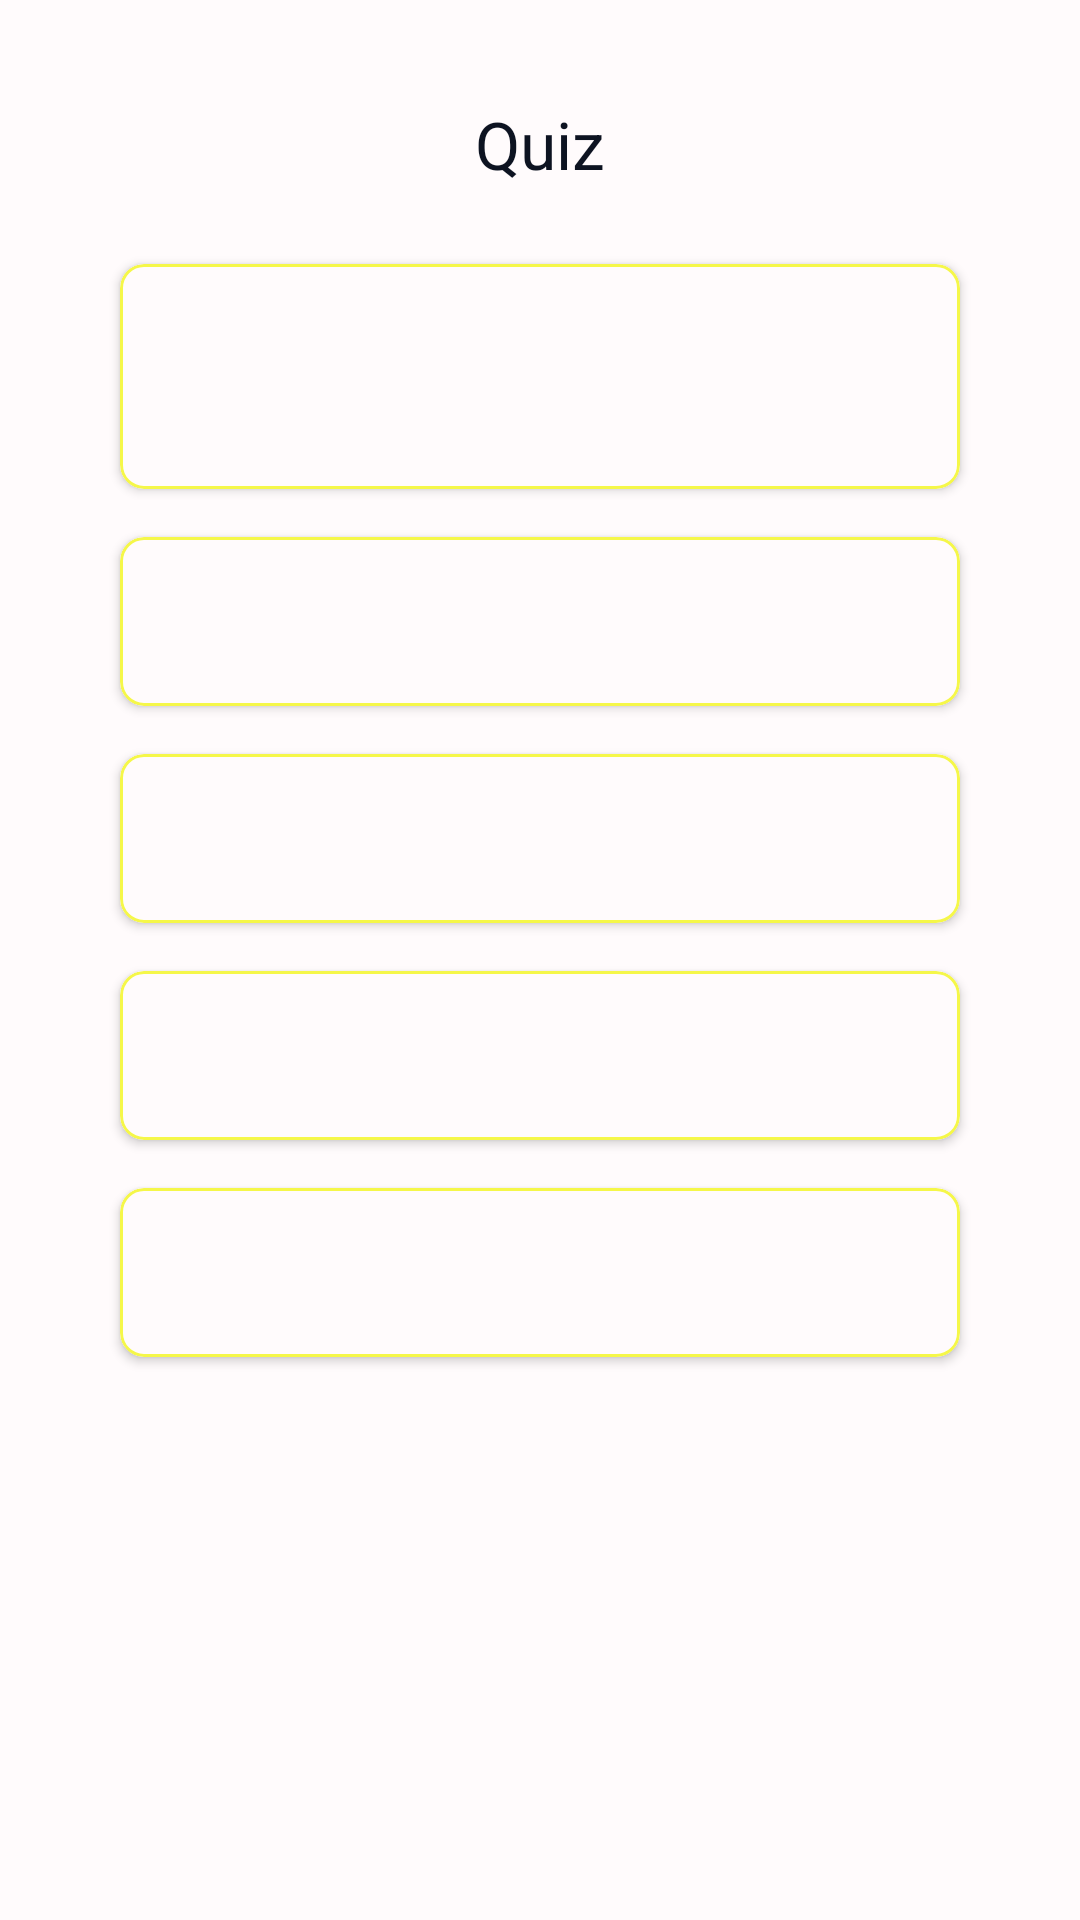

Here is an Android app screen rendered from its layout file. Give the layout XML and the strings, colors and styles it references.
<!-- AndroidManifest.xml: application theme Theme.QuizApp -->
<!-- res/layout/activity_basic_quiz.xml -->
<?xml version="1.0" encoding="utf-8"?>
<LinearLayout xmlns:android="http://schemas.android.com/apk/res/android"
    xmlns:app="http://schemas.android.com/apk/res-auto"
    xmlns:tools="http://schemas.android.com/tools"
    android:id="@+id/main"
    android:layout_width="match_parent"
    android:layout_height="match_parent"
    android:background="@color/background"
    android:orientation="vertical"
    tools:context=".BasicQuizActivity"
    android:padding="16dp">

    <com.google.android.material.appbar.AppBarLayout
        android:id="@+id/appBar"
        android:layout_width="match_parent"
        android:layout_height="?attr/actionBarSize"
        android:background="@color/background"
        android:elevation="4dp">

        <com.google.android.material.appbar.MaterialToolbar
            android:layout_width="match_parent"
            android:layout_height="match_parent"
            app:title="Quiz"
            app:titleCentered="true"
            app:titleTextColor="@color/text_color" />
    </com.google.android.material.appbar.AppBarLayout>

    <com.google.android.material.card.MaterialCardView
        style="@style/TestCard"
        android:layout_width="match_parent"
        android:layout_height="wrap_content"
        android:layout_marginVertical="8dp"
        app:cardBackgroundColor="@color/card_background">

        <TextView
            android:id="@+id/quizTest"
            android:layout_width="match_parent"
            android:layout_height="wrap_content"
            android:gravity="center"
            android:padding="24dp"
            android:textColor="@color/text_secondary_color"
            android:textSize="20sp"
            android:contentDescription="Quiz question" />
    </com.google.android.material.card.MaterialCardView>

    
    <com.google.android.material.card.MaterialCardView
        style="@style/TestCard"
        android:layout_width="match_parent"
        android:layout_height="wrap_content"
        android:layout_marginVertical="8dp"
        app:cardBackgroundColor="@color/card_background">

        <TextView
            android:id="@+id/answerOneCard"
            android:layout_width="match_parent"
            android:layout_height="wrap_content"
            android:padding="16dp"
            android:textColor="@color/text_secondary_color"
            android:textSize="18sp"
            android:contentDescription="Quiz answer option" />
    </com.google.android.material.card.MaterialCardView>

    <com.google.android.material.card.MaterialCardView
        style="@style/TestCard"
        android:layout_width="match_parent"
        android:layout_height="wrap_content"
        android:layout_marginVertical="8dp"
        app:cardBackgroundColor="@color/card_background">

        <TextView
            android:id="@+id/answerTwoCard"
            android:layout_width="match_parent"
            android:layout_height="wrap_content"
            android:padding="16dp"
            android:textColor="@color/text_secondary_color"
            android:textSize="18sp"
            android:contentDescription="Quiz answer option" />
    </com.google.android.material.card.MaterialCardView>

    <com.google.android.material.card.MaterialCardView
        style="@style/TestCard"
        android:layout_width="match_parent"
        android:layout_height="wrap_content"
        android:layout_marginVertical="8dp"
        app:cardBackgroundColor="@color/card_background">

        <TextView
            android:id="@+id/answerThreeCard"
            android:layout_width="match_parent"
            android:layout_height="wrap_content"
            android:padding="16dp"
            android:textColor="@color/text_secondary_color"
            android:textSize="18sp"
            android:contentDescription="Quiz answer option" />
    </com.google.android.material.card.MaterialCardView>

    <com.google.android.material.card.MaterialCardView
        style="@style/TestCard"
        android:layout_width="match_parent"
        android:layout_height="wrap_content"
        android:layout_marginVertical="8dp"
        app:cardBackgroundColor="@color/card_background">

        <TextView
            android:id="@+id/answerFourCard"
            android:layout_width="match_parent"
            android:layout_height="wrap_content"
            android:padding="16dp"
            android:textColor="@color/text_secondary_color"
            android:textSize="18sp"
            android:contentDescription="Quiz answer option" />
    </com.google.android.material.card.MaterialCardView>

</LinearLayout>
<!-- resources referenced by this layout -->
<resources>
  <color name="background">#FFFBFC</color>
  <color name="card_background">#FFFBFC</color>
  <color name="text_color">#0D1321</color>
  <color name="text_secondary_color">#102542</color>
  <style name="TestCard">
          <item name="cardCornerRadius">8dp</item>
          <item name="cardElevation">2dp</item>
          <item name="android:layout_marginLeft">24dp</item>
          <item name="android:layout_marginRight">24dp</item>
          <item name="android:layout_marginTop">8dp</item>
          <item name="android:layout_marginBottom">8dp</item>
          <item name="strokeWidth">1dp</item>
          <item name="strokeColor">@color/card_border</item>
      </style>
  <style name="Theme.QuizApp" parent="Base.Theme.QuizApp" />
  <color name="card_border">#F5F749</color>
  <style name="Base.Theme.QuizApp" parent="Theme.Material3.Light.NoActionBar">
          
          <item name="colorPrimary">@color/white</item>
          <item name="colorPrimaryVariant">@color/white</item>
          <item name="colorOnPrimary">@color/white</item>
  
          
          <item name="android:statusBarColor">@color/background</item>
          <item name="android:windowLightStatusBar">true</item>
          <item name="android:navigationBarColor">@color/background</item>
          <item name="android:windowLightNavigationBar">true</item>
  
          
          <item name="textAppearanceTitleLarge">@style/TextAppearance.Material3.ActionBar.Title</item>
          <item name="materialAlertDialogTheme">@style/AlertDialog</item>
      </style>
  <color name="white">#FFFFFFFF</color>
  <style name="AlertDialog" parent="ThemeOverlay.Material3.MaterialAlertDialog.Centered">
          <item name="colorPrimary">@color/background</item>
          <item name="colorOnSecondary">@color/black</item>
          <item name="android:background">@color/card_background</item>
          <item name="android:textColor">@color/text_color</item>
          <item name="android:gravity">center</item>
          <item name="buttonBarPositiveButtonStyle">@style/PositiveButtonStyle</item>
          <item name="buttonBarNegativeButtonStyle">@style/NegativeButtonStyle</item>
      </style>
  <color name="black">#FF000000</color>
  <style name="PositiveButtonStyle" parent="Widget.MaterialComponents.Button.TextButton">
          <item name="android:textColor">@color/text_color</item>
          <item name="android:textStyle">normal</item>
          <item name="textAllCaps">true</item>
      </style>
  <style name="NegativeButtonStyle" parent="Widget.MaterialComponents.Button.TextButton.Dialog">
          <item name="android:textColor">@color/text_color</item>
          <item name="textAllCaps">true</item>
      </style>
</resources>
